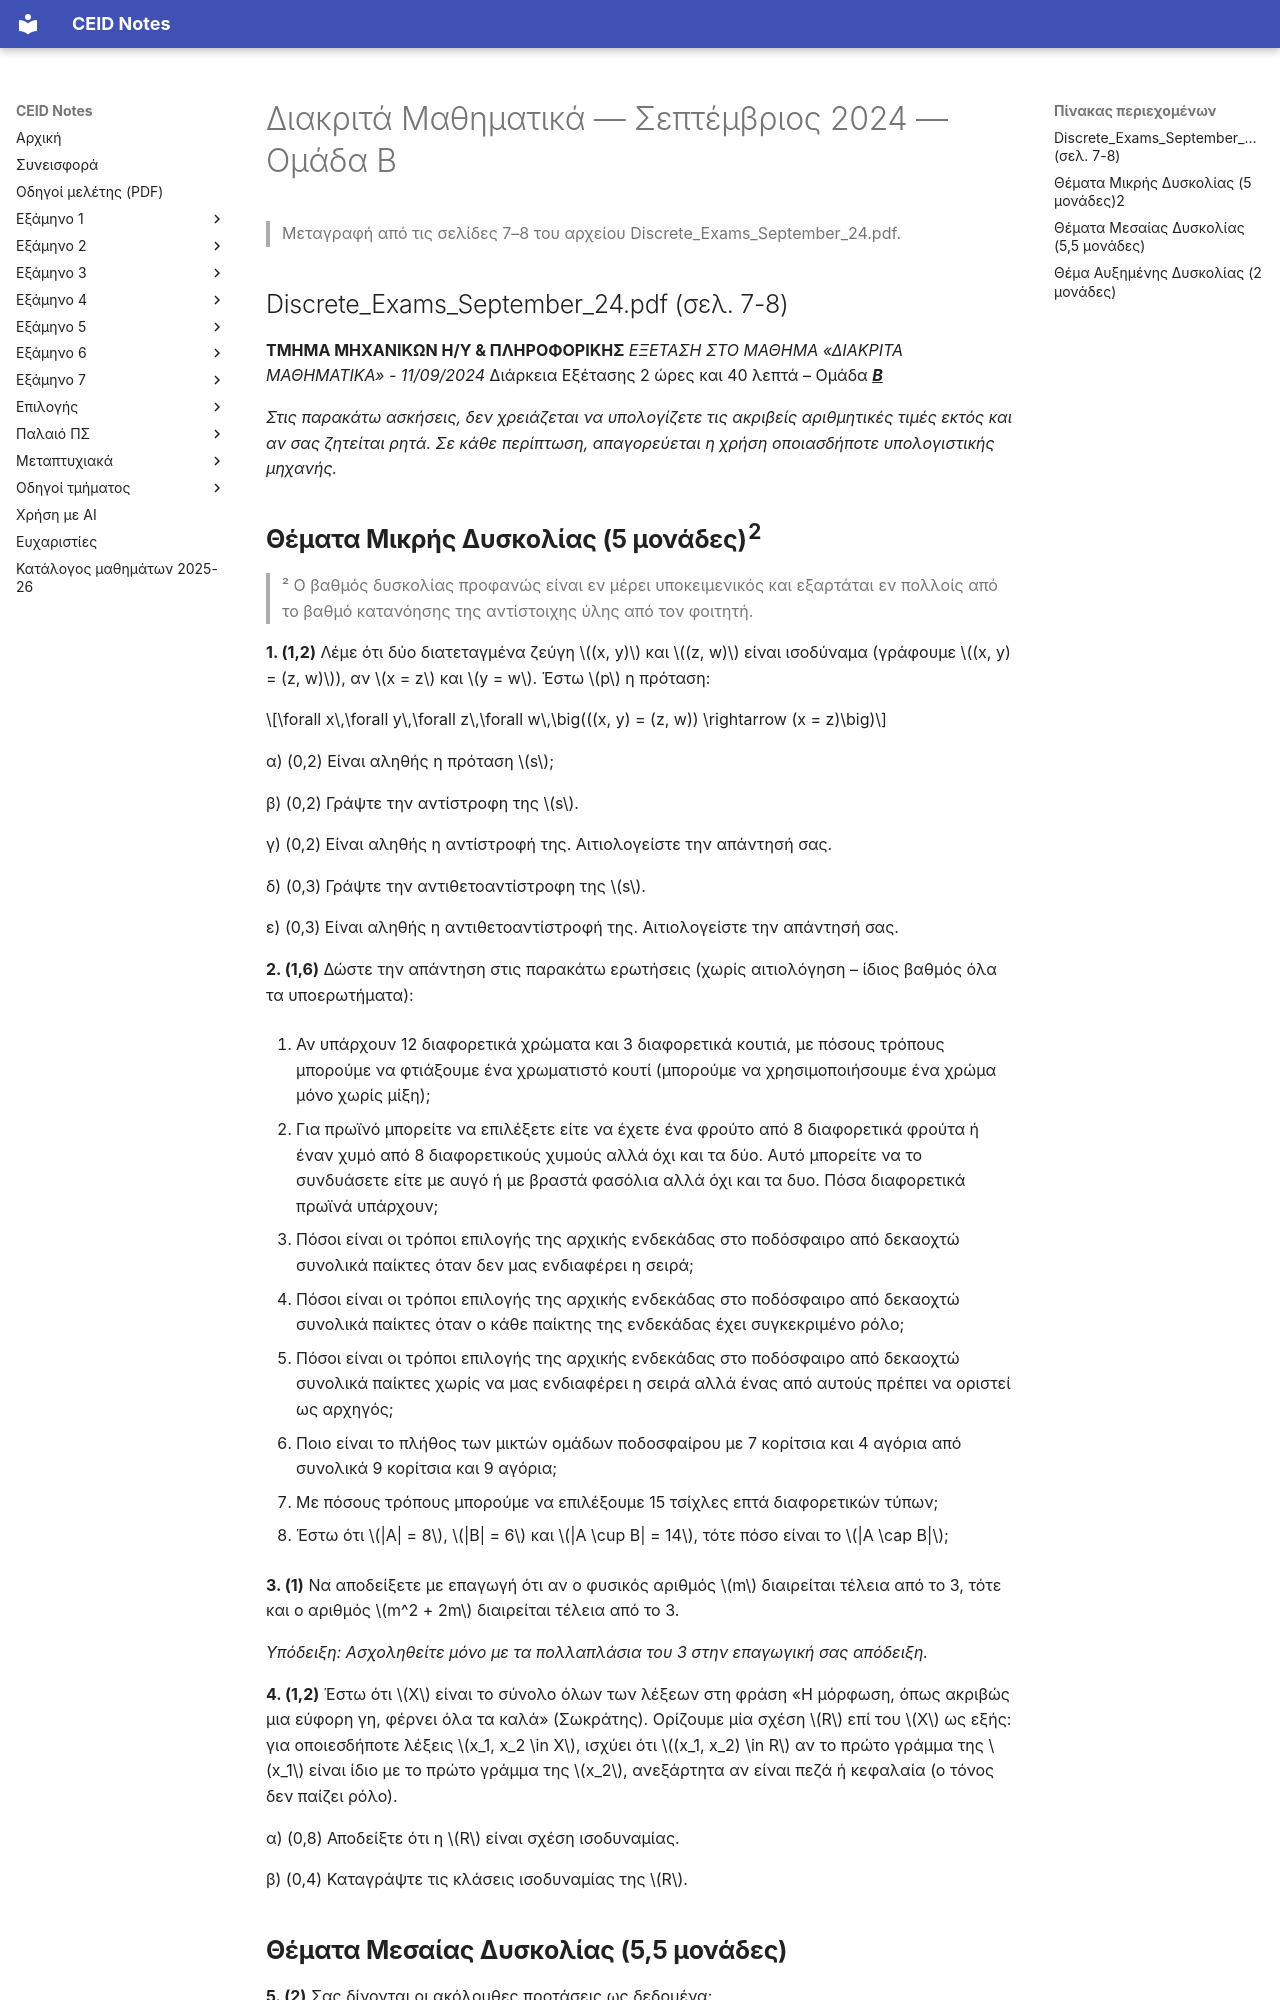

repository: kdngiorgos/ceid-notes · page: Semesters/Semester 1 (1ο Εξάμηνο)/Διακριτά Μαθηματικά - CEID_22Y101/Previous Exams/2024-09-b.html · generator: mkdocs

---
course: CEID_22Y101
session: 2024-09-b
label: Σεπτέμβριος 2024 — Ομάδα Β
sources:
- Discrete_Exams_September_24.pdf
format: open
duration_min: 160
notes: Η ενδεικτική λύση της Ομάδας Β βρίσκεται στις σελίδες 9–12 του αρχείου και δεν μεταφέρεται εδώ. Η μεταγραφή ελέγχθηκε έναντι της πρωτότυπης σελίδας 7–8.
transcription: verbatim
solutions: official
---
# Διακριτά Μαθηματικά — Σεπτέμβριος 2024 — Ομάδα Β

> Μεταγραφή από τις σελίδες 7–8 του αρχείου Discrete_Exams_September_24.pdf.

## Discrete_Exams_September_24.pdf (σελ. 7-8)

**ΤΜΗΜΑ ΜΗΧΑΝΙΚΩΝ Η/Υ & ΠΛΗΡΟΦΟΡΙΚΗΣ** _ΕΞΕΤΑΣΗ ΣΤΟ ΜΑΘΗΜΑ «ΔΙΑΚΡΙΤΑ ΜΑΘΗΜΑΤΙΚΑ» - 11/09/2024_ Διάρκεια Εξέτασης 2 ώρες και 40 λεπτά – Ομάδα **_<u>Β</u>_**

_Στις παρακάτω ασκήσεις, δεν χρειάζεται να υπολογίζετε τις ακριβείς αριθμητικές τιμές εκτός και αν σας ζητείται ρητά. Σε κάθε περίπτωση, απαγορεύεται η χρήση οποιασδήποτε υπολογιστικής μηχανής._

## **Θέματα Μικρής Δυσκολίας (5 μονάδες)**<sup>**2**</sup>

> ² Ο βαθμός δυσκολίας προφανώς είναι εν μέρει υποκειμενικός και εξαρτάται εν πολλοίς από το βαθμό κατανόησης της αντίστοιχης ύλης από τον φοιτητή.

**1. (1,2)** Λέμε ότι δύο διατεταγμένα ζεύγη $(x, y)$ και $(z, w)$ είναι ισοδύναμα (γράφουμε $(x, y) = (z, w)$), αν $x = z$ και $y = w$. Έστω $p$ η πρόταση:

$$\forall x\,\forall y\,\forall z\,\forall w\,\big(((x, y) = (z, w)) \rightarrow (x = z)\big)$$

α) (0,2) Είναι αληθής η πρόταση $s$;

β) (0,2) Γράψτε την αντίστροφη της $s$.

γ) (0,2) Είναι αληθής η αντίστροφή της. Αιτιολογείστε την απάντησή σας.

δ) (0,3) Γράψτε την αντιθετοαντίστροφη της $s$.

ε) (0,3) Είναι αληθής η αντιθετοαντίστροφή της. Αιτιολογείστε την απάντησή σας.

**2. (1,6)** Δώστε την απάντηση στις παρακάτω ερωτήσεις (χωρίς αιτιολόγηση – ίδιος βαθμός όλα τα υποερωτήματα):

1. Αν υπάρχουν 12 διαφορετικά χρώματα και 3 διαφορετικά κουτιά, με πόσους τρόπους μπορούμε να φτιάξουμε ένα χρωματιστό κουτί (μπορούμε να χρησιμοποιήσουμε ένα χρώμα μόνο χωρίς μίξη);

2. Για πρωϊνό μπορείτε να επιλέξετε είτε να έχετε ένα φρούτο από 8 διαφορετικά φρούτα ή έναν χυμό από 8 διαφορετικούς χυμούς αλλά όχι και τα δύο. Αυτό μπορείτε να το συνδυάσετε είτε με αυγό ή με βραστά φασόλια αλλά όχι και τα δυο. Πόσα διαφορετικά πρωϊνά υπάρχουν;

3. Πόσοι είναι οι τρόποι επιλογής της αρχικής ενδεκάδας στο ποδόσφαιρο από δεκαοχτώ συνολικά παίκτες όταν δεν μας ενδιαφέρει η σειρά;

4. Πόσοι είναι οι τρόποι επιλογής της αρχικής ενδεκάδας στο ποδόσφαιρο από δεκαοχτώ συνολικά παίκτες όταν ο κάθε παίκτης της ενδεκάδας έχει συγκεκριμένο ρόλο;

5. Πόσοι είναι οι τρόποι επιλογής της αρχικής ενδεκάδας στο ποδόσφαιρο από δεκαοχτώ συνολικά παίκτες χωρίς να μας ενδιαφέρει η σειρά αλλά ένας από αυτούς πρέπει να οριστεί ως αρχηγός;

6. Ποιο είναι το πλήθος των μικτών ομάδων ποδοσφαίρου με 7 κορίτσια και 4 αγόρια από συνολικά 9 κορίτσια και 9 αγόρια;

7. Με πόσους τρόπους μπορούμε να επιλέξουμε 15 τσίχλες επτά διαφορετικών τύπων;

8. Έστω ότι $|A| = 8$, $|B| = 6$ και $|A \cup B| = 14$, τότε πόσο είναι το $|A \cap B|$;

**3. (1)** Να αποδείξετε με επαγωγή ότι αν ο φυσικός αριθμός $m$ διαιρείται τέλεια από το 3, τότε και ο αριθμός $m^2 + 2m$ διαιρείται τέλεια από το 3.

_Υπόδειξη: Ασχοληθείτε μόνο με τα πολλαπλάσια του 3 στην επαγωγική σας απόδειξη._

**4. (1,2)** Έστω ότι $X$ είναι το σύνολο όλων των λέξεων στη φράση «Η μόρφωση, όπως ακριβώς μια εύφορη γη, φέρνει όλα τα καλά» (Σωκράτης). Ορίζουμε μία σχέση $R$ επί του $X$ ως εξής: για οποιεσδήποτε λέξεις $x_1, x_2 \in X$, ισχύει ότι $(x_1, x_2) \in R$ αν το πρώτο γράμμα της $x_1$ είναι ίδιο με το πρώτο γράμμα της $x_2$, ανεξάρτητα αν είναι πεζά ή κεφαλαία (ο τόνος δεν παίζει ρόλο).

α) (0,8) Αποδείξτε ότι η $R$ είναι σχέση ισοδυναμίας.

β) (0,4) Καταγράψτε τις κλάσεις ισοδυναμίας της $R$.
